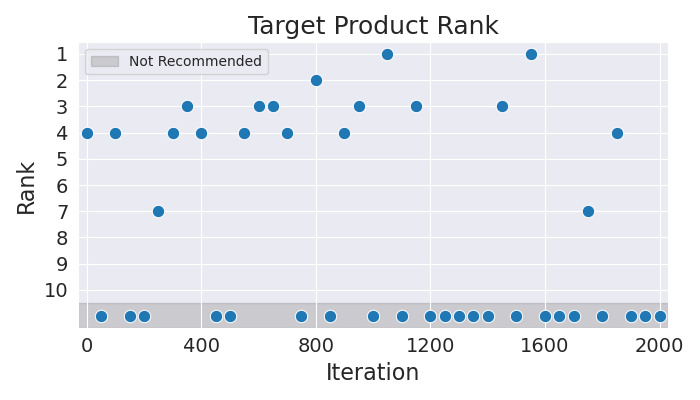

The file beside this chart, header and first rows:
Iteration, Rank
0, 4
50, 11
100, 4
150, 11
200, 11
250, 7
300, 4
350, 3
400, 4
450, 11
500, 11
550, 4
600, 3
650, 3
700, 4
750, 11
800, 2
850, 11
900, 4
950, 3
1000, 11
1050, 1
1100, 11
1150, 3
1200, 11
1250, 11
1300, 11
1350, 11
1400, 11
1450, 3
1500, 11
1550, 1
1600, 11
1650, 11
1700, 11
1750, 7
1800, 11
1850, 4
1900, 11
1950, 11
2000, 11
